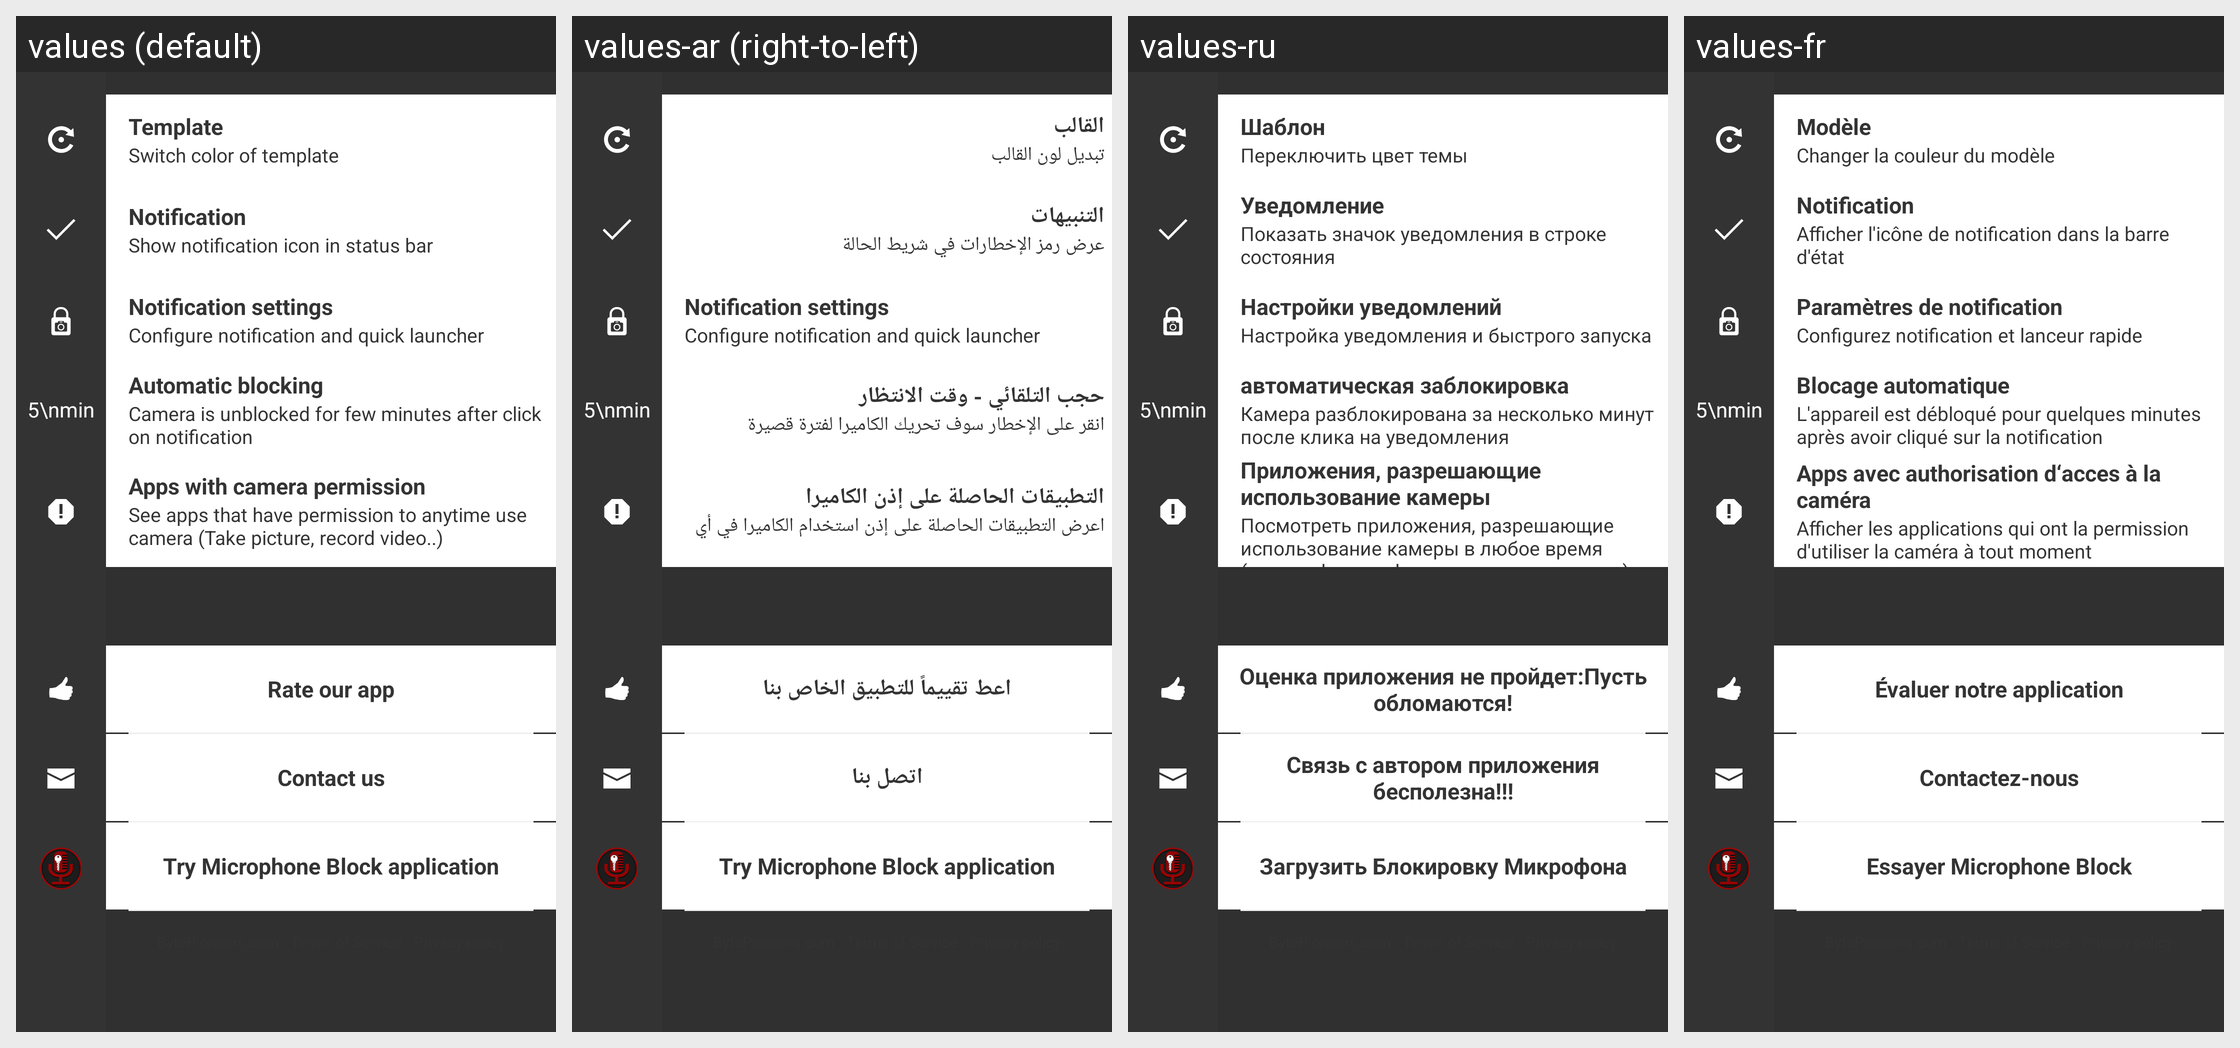

The Android screen above is rendered under several locales of the same app. Produce the string resources it draws, with the default and per-locale values.
Android screen res/layout/activity_settings_fragment_white.xml rendered under 4 locales, left to right: values (default), values-ar (right-to-left), values-ru, values-fr. Device: Nexus 5 (rendered at 1080×1920; each locale shown at half size, 540×960, under a caption strip naming it); theme AppTheme.
Other locales in the repository, not shown: values-cs, values-de, values-es, values-pt, values-sk, values-zh.
Strings drawn on this screen, with the default value and each locale's value (text and hints the layout hard-codes, and strings that could not be matched under every locale, appear in the picture but are not listed):

template
  values: Template
  values-ar: القالب
  values-ru: Шаблон
  values-fr: Modèle

swichTemplateColor
  values: Switch color of template
  values-ar: تبديل لون القالب
  values-ru: Переключить цвет темы
  values-fr: Changer la couleur du modèle

notification
  values: Notification
  values-ar: التنبيهات
  values-ru: Уведомление
  values-fr: Notification

notificationInStatusBarShow
  values: Show notification icon in status bar
  values-ar: عرض رمز الإخطارات في شريط الحالة
  values-ru: Показать значок уведомления в строке состояния
  values-fr: Afficher l'icône de notification dans la barre d'état

notificationSetting
  values: Notification settings
  values-ar: Notification settings  [not translated; the default value is used]
  values-ru: Настройки уведомлений
  values-fr: Paramètres de notification

notificationSettingsDescription
  values: Configure notification and quick launcher
  values-ar: Configure notification and quick launcher  [not translated; the default value is used]
  values-ru: Настройка уведомления и быстрого запуска
  values-fr: Configurez notification et lanceur rapide

autoblockPeriod
  values: Automatic blocking
  values-ar: حجب التلقائي - وقت الانتظار
  values-ru: автоматическая заблокировка
  values-fr: Blocage automatique

autoblockPeriodDescription
  values: Camera is unblocked for few minutes after click on notification
  values-ar: انقر على الإخطار سوف تحريك الكاميرا لفترة قصيرة
  values-ru: Камера разблокирована за несколько минут после клика на уведомления
  values-fr: L'appareil est débloqué pour quelques minutes après avoir cliqué sur la notification

appsWithCameraPermission
  values: Apps with camera permission
  values-ar: التطبيقات الحاصلة على إذن الكاميرا
  values-ru: Приложения, разрешающие использование камеры
  values-fr: Apps avec authorisation d‘acces à la caméra

appsWithCameraPermissionDescription
  values: See apps that have permission to anytime use camera (Take picture, record video..)
  values-ar: اعرض التطبيقات الحاصلة على إذن استخدام الكاميرا في أي
  values-ru: Посмотреть приложения, разрешающие использование камеры в любое время (делать фотографии, записывать видео...)
  values-fr: Afficher les applications qui ont la permission d'utiliser la caméra à tout moment

rateOurApp
  values: Rate our app
  values-ar: اعط تقييماً للتطبيق الخاص بنا
  values-ru: Оценка приложения не пройдет:Пусть обломаются!
  values-fr: Évaluer notre application

contactUs
  values: Contact us
  values-ar: اتصل بنا
  values-ru: Связь с автором приложения бесполезна!!!
  values-fr: Contactez-nous

tryMicrophoneBlockApplication
  values: Try Microphone Block application
  values-ar: Try Microphone Block application  [not translated; the default value is used]
  values-ru: Загрузить Блокировку Микрофона
  values-fr: Essayer Microphone Block
